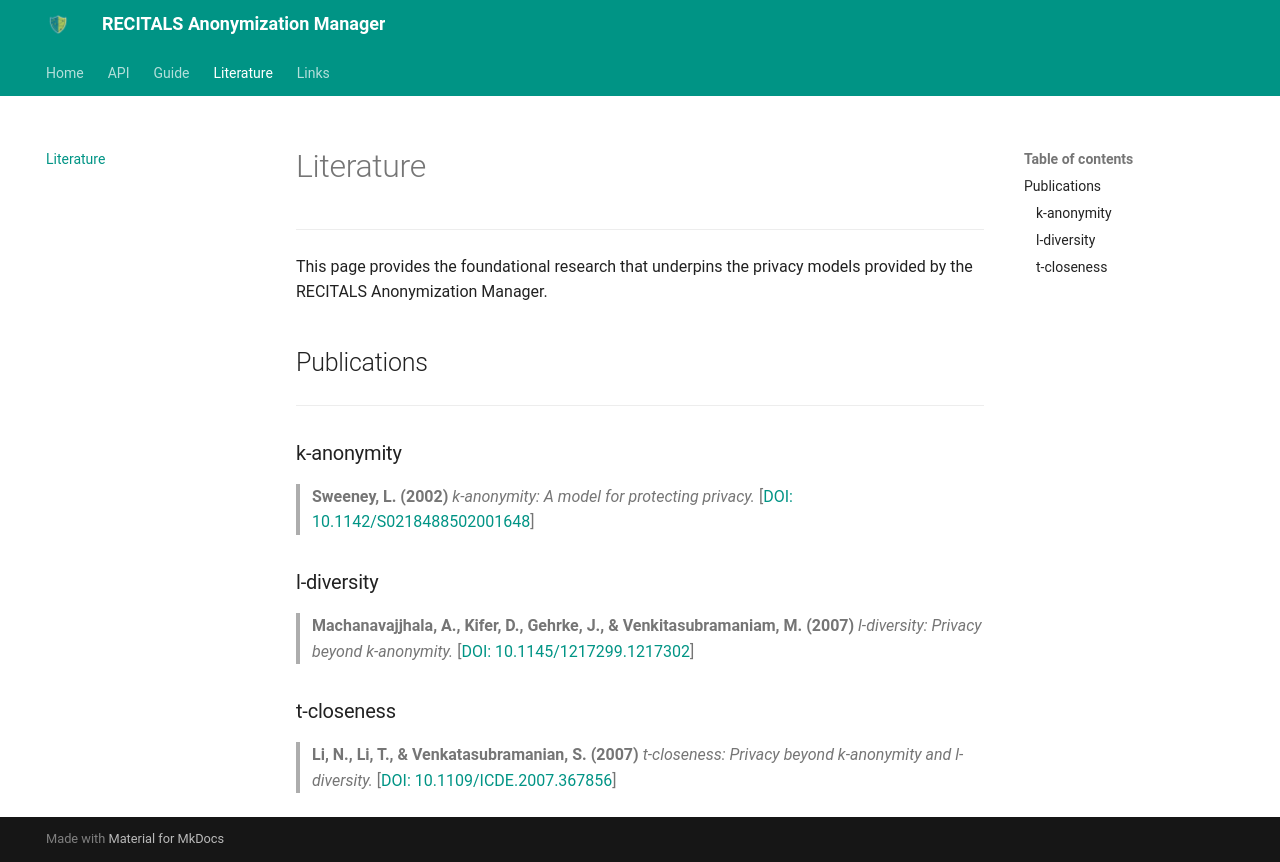

repository: AI-team-UoA/RECITALS-anonymization-manager · page: literature/index.html · generator: mkdocs

# Literature
---
This page provides the foundational research that underpins the privacy models provided by the RECITALS Anonymization Manager.
## Publications
---
### k-anonymity
> **Sweeney, L. (2002)** *k-anonymity: A model for protecting privacy.*
> [[DOI: 10.1142/S0218488502001648](https://doi.org/10.1142/S0218488502001648)]
### l-diversity
> **Machanavajjhala, A., Kifer, D., Gehrke, J., & Venkitasubramaniam, M. (2007)** *l-diversity: Privacy beyond k-anonymity.*
> [[DOI: 10.1145/1217299.1217302](https://doi.org/10.1145/1217299.1217302)]
### t-closeness
> **Li, N., Li, T., & Venkatasubramanian, S. (2007)** *t-closeness: Privacy beyond k-anonymity and l-diversity.*
> [[DOI: 10.1109/ICDE.2007.367856](https://doi.org/10.1109/ICDE.2007.367856)]
